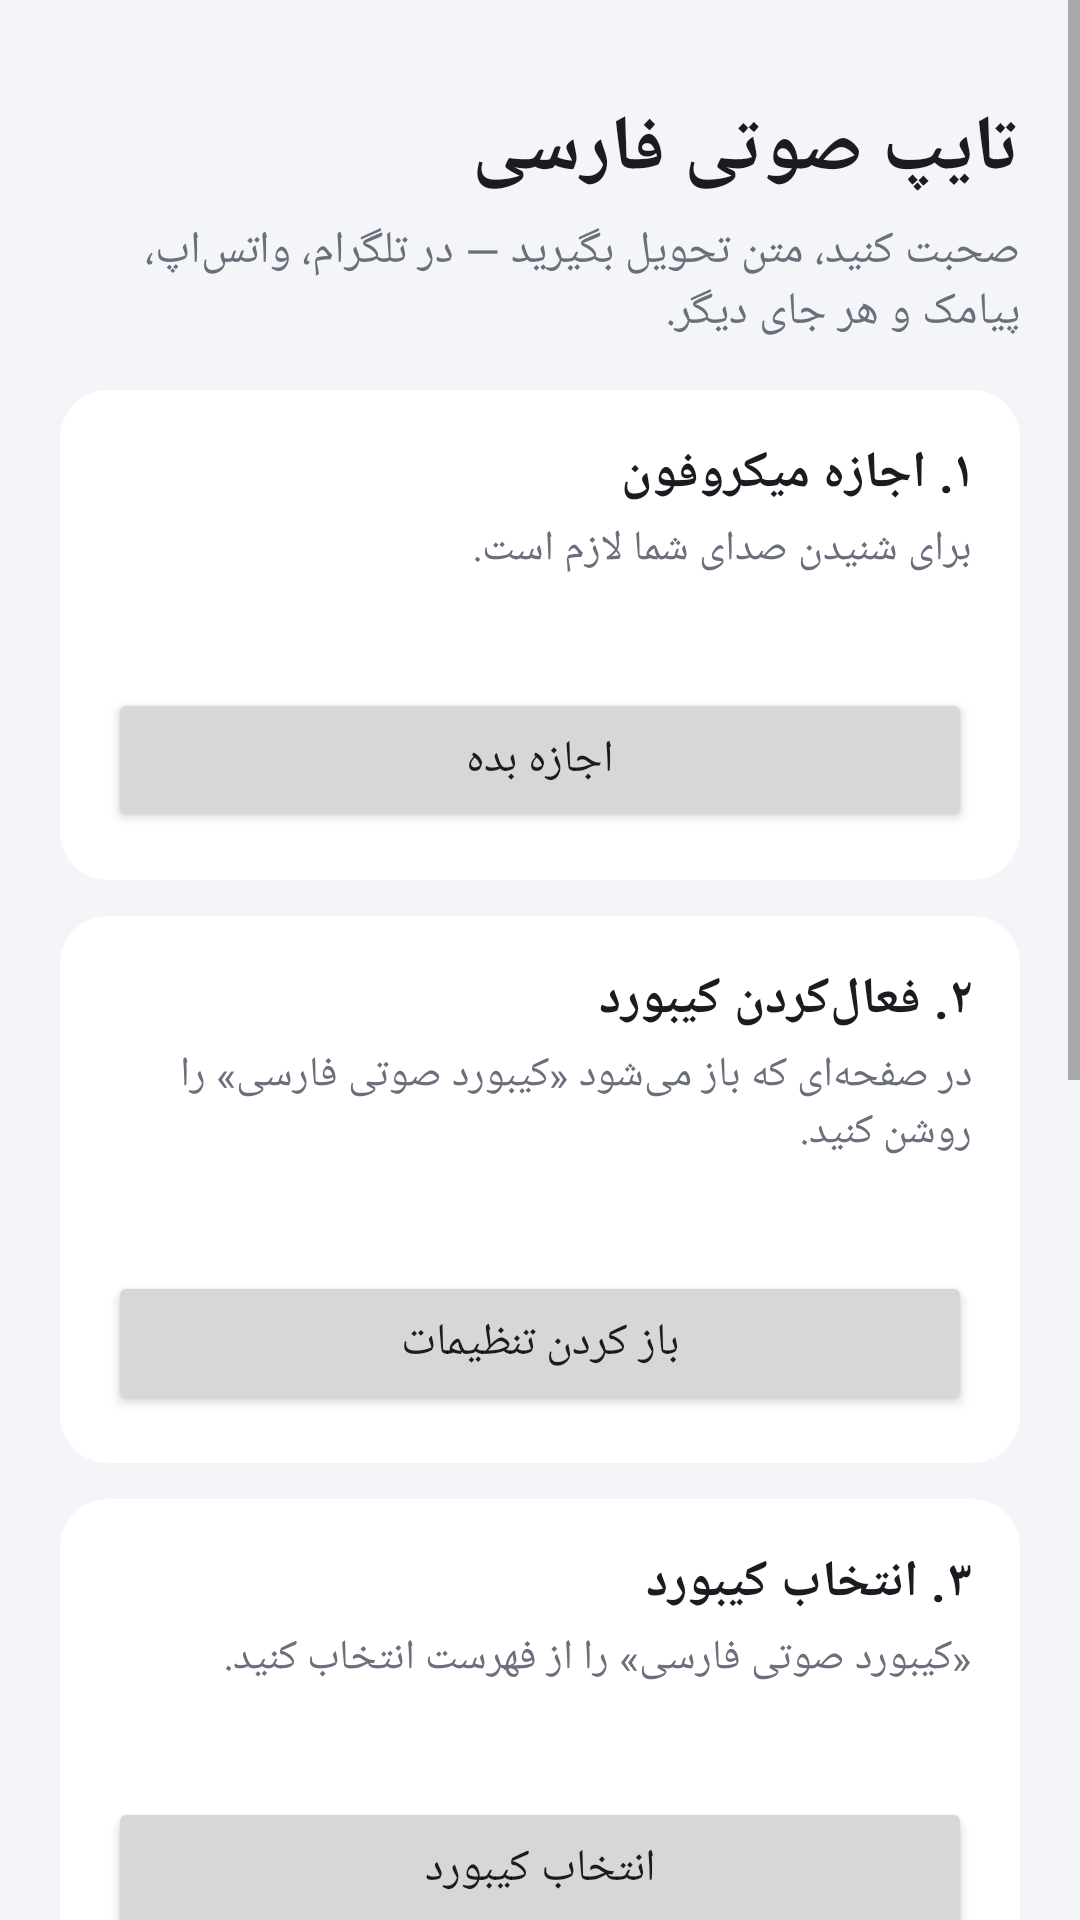

This screen was rendered from an Android layout file. Write that file and the resources it references.
<!-- AndroidManifest.xml: application theme AppTheme -->
<!-- res/layout/activity_main.xml -->
<?xml version="1.0" encoding="utf-8"?>
<ScrollView xmlns:android="http://schemas.android.com/apk/res/android"
    android:layout_width="match_parent"
    android:layout_height="match_parent"
    android:fillViewport="true">

    <LinearLayout
        android:layout_width="match_parent"
        android:layout_height="wrap_content"
        android:layoutDirection="rtl"
        android:orientation="vertical"
        android:padding="20dp"
        android:textDirection="rtl">

        <TextView
            android:layout_width="wrap_content"
            android:layout_height="wrap_content"
            android:layout_marginTop="12dp"
            android:text="@string/setup_title"
            android:textColor="@color/text"
            android:textSize="26sp"
            android:textStyle="bold" />

        <TextView
            android:layout_width="match_parent"
            android:layout_height="wrap_content"
            android:layout_marginTop="6dp"
            android:layout_marginBottom="4dp"
            android:text="@string/setup_subtitle"
            android:textColor="@color/text_secondary"
            android:textSize="15sp" />

        <TextView
            android:id="@+id/warning"
            android:layout_width="match_parent"
            android:layout_height="wrap_content"
            android:layout_marginTop="12dp"
            android:background="@drawable/warn_bg"
            android:padding="12dp"
            android:text="@string/warning_no_service"
            android:textColor="@color/warn_text"
            android:textSize="14sp"
            android:visibility="gone" />

        
        <LinearLayout style="@style/Card">
            <TextView style="@style/StepTitle" android:text="@string/step1_title" />
            <TextView style="@style/StepDesc" android:text="@string/step1_desc" />
            <TextView android:id="@+id/st1" style="@style/StepStatus" />
            <Button android:id="@+id/btn_perm" style="@style/StepButton" android:text="@string/step1_btn" />
        </LinearLayout>

        
        <LinearLayout style="@style/Card">
            <TextView style="@style/StepTitle" android:text="@string/step2_title" />
            <TextView style="@style/StepDesc" android:text="@string/step2_desc" />
            <TextView android:id="@+id/st2" style="@style/StepStatus" />
            <Button android:id="@+id/btn_enable" style="@style/StepButton" android:text="@string/step2_btn" />
        </LinearLayout>

        
        <LinearLayout style="@style/Card">
            <TextView style="@style/StepTitle" android:text="@string/step3_title" />
            <TextView style="@style/StepDesc" android:text="@string/step3_desc" />
            <TextView android:id="@+id/st3" style="@style/StepStatus" />
            <Button android:id="@+id/btn_choose" style="@style/StepButton" android:text="@string/step3_btn" />
        </LinearLayout>

        
        <LinearLayout style="@style/Card">
            <TextView style="@style/StepTitle" android:text="@string/test_title" />
            <EditText
                android:layout_width="match_parent"
                android:layout_height="wrap_content"
                android:layout_marginTop="10dp"
                android:background="@drawable/input_bg"
                android:gravity="top|start"
                android:hint="@string/test_hint"
                android:inputType="textMultiLine|textCapSentences"
                android:minLines="3"
                android:padding="12dp"
                android:textColor="@color/text"
                android:textSize="16sp" />
        </LinearLayout>

        
        <LinearLayout style="@style/Card" android:layout_marginBottom="24dp">
            <TextView style="@style/StepTitle" android:text="@string/tips_title" />
            <TextView
                style="@style/StepDesc"
                android:layout_marginTop="8dp"
                android:lineSpacingExtra="6dp"
                android:text="@string/tips_body" />
        </LinearLayout>
    </LinearLayout>
</ScrollView>
<!-- resources referenced by this layout -->
<resources>
  <color name="text">#FF1B1C21</color>
  <color name="text_secondary">#FF6B6F7B</color>
  <color name="warn_text">#FF9A4A00</color>
  <!-- drawable input_bg (drawable) -->
  <shape xmlns:android="http://schemas.android.com/apk/res/android" android:shape="rectangle">
      <solid android:color="@color/bg"/>
      <corners android:radius="12dp"/>
      <stroke android:width="1dp" android:color="#FFD9DBE1"/>
  </shape>
  <!-- drawable warn_bg (drawable) -->
  <shape xmlns:android="http://schemas.android.com/apk/res/android" android:shape="rectangle">
      <solid android:color="@color/warn_bg"/>
      <corners android:radius="12dp"/>
  </shape>
  <string name="setup_subtitle">صحبت کنید، متن تحویل بگیرید — در تلگرام، واتس‌اپ، پیامک و هر جای دیگر.</string>
  <string name="setup_title">تایپ صوتی فارسی</string>
  <string name="step1_btn">اجازه بده</string>
  <string name="step1_desc">برای شنیدن صدای شما لازم است.</string>
  <string name="step1_title">۱. اجازه میکروفون</string>
  <string name="step2_btn">باز کردن تنظیمات</string>
  <string name="step2_desc">در صفحه‌ای که باز می‌شود «کیبورد صوتی فارسی» را روشن کنید.</string>
  <string name="step2_title">۲. فعال‌کردن کیبورد</string>
  <string name="step3_btn">انتخاب کیبورد</string>
  <string name="step3_desc">«کیبورد صوتی فارسی» را از فهرست انتخاب کنید.</string>
  <string name="step3_title">۳. انتخاب کیبورد</string>
  <string name="test_hint">اینجا بزنید، کیبورد صوتی بالا می‌آید…</string>
  <string name="test_title">امتحان کنید</string>
  <string name="tips_body">• میکروفون: یک بار بزنید، صحبت کنید؛ بعد از مکث خودش می‌نویسد.\n• نگه‌داشتن میکروفون: حالت پیوسته — تا وقتی دوباره نزنید گوش می‌دهد.\n• دکمه کره 🌐: برگشت به کیبورد معمولی خودتان (نگه‌داشتن = فهرست کیبوردها).\n• دکمه «فا / EN»: تغییر زبان گفتار.\n• برای تبدیل صدا به اینترنت نیاز است.</string>
  <string name="tips_title">راهنما</string>
  <string name="warning_no_service">⚠ سرویس تشخیص گفتار گوگل روی این گوشی پیدا نشد. برنامه Google را از مارکت نصب یا به‌روزرسانی کنید.</string>
  <style name="StepButton">
          <item name="android:layout_width">match_parent</item>
          <item name="android:layout_height">wrap_content</item>
          <item name="android:layout_marginTop">10dp</item>
          <item name="android:textSize">15sp</item>
      </style>
  <style name="StepDesc">
          <item name="android:layout_width">match_parent</item>
          <item name="android:layout_height">wrap_content</item>
          <item name="android:layout_marginTop">4dp</item>
          <item name="android:textColor">@color/text_secondary</item>
          <item name="android:textSize">14sp</item>
      </style>
  <style name="StepStatus">
          <item name="android:layout_width">wrap_content</item>
          <item name="android:layout_height">wrap_content</item>
          <item name="android:layout_marginTop">8dp</item>
          <item name="android:textSize">14sp</item>
          <item name="android:textStyle">bold</item>
      </style>
  <style name="StepTitle">
          <item name="android:layout_width">wrap_content</item>
          <item name="android:layout_height">wrap_content</item>
          <item name="android:textColor">@color/text</item>
          <item name="android:textSize">17sp</item>
          <item name="android:textStyle">bold</item>
      </style>
  <color name="bg">#FFF4F5F8</color>
  <color name="warn_bg">#FFFFF3E0</color>
  <!-- drawable card_bg (drawable) -->
  <shape xmlns:android="http://schemas.android.com/apk/res/android" android:shape="rectangle">
      <solid android:color="@color/card"/>
      <corners android:radius="16dp"/>
  </shape>
  <color name="accent">#FF3D7BF5</color>
  <color name="accent_pressed">#FF2A62D0</color>
  <color name="card">#FFFFFFFF</color>
</resources>
